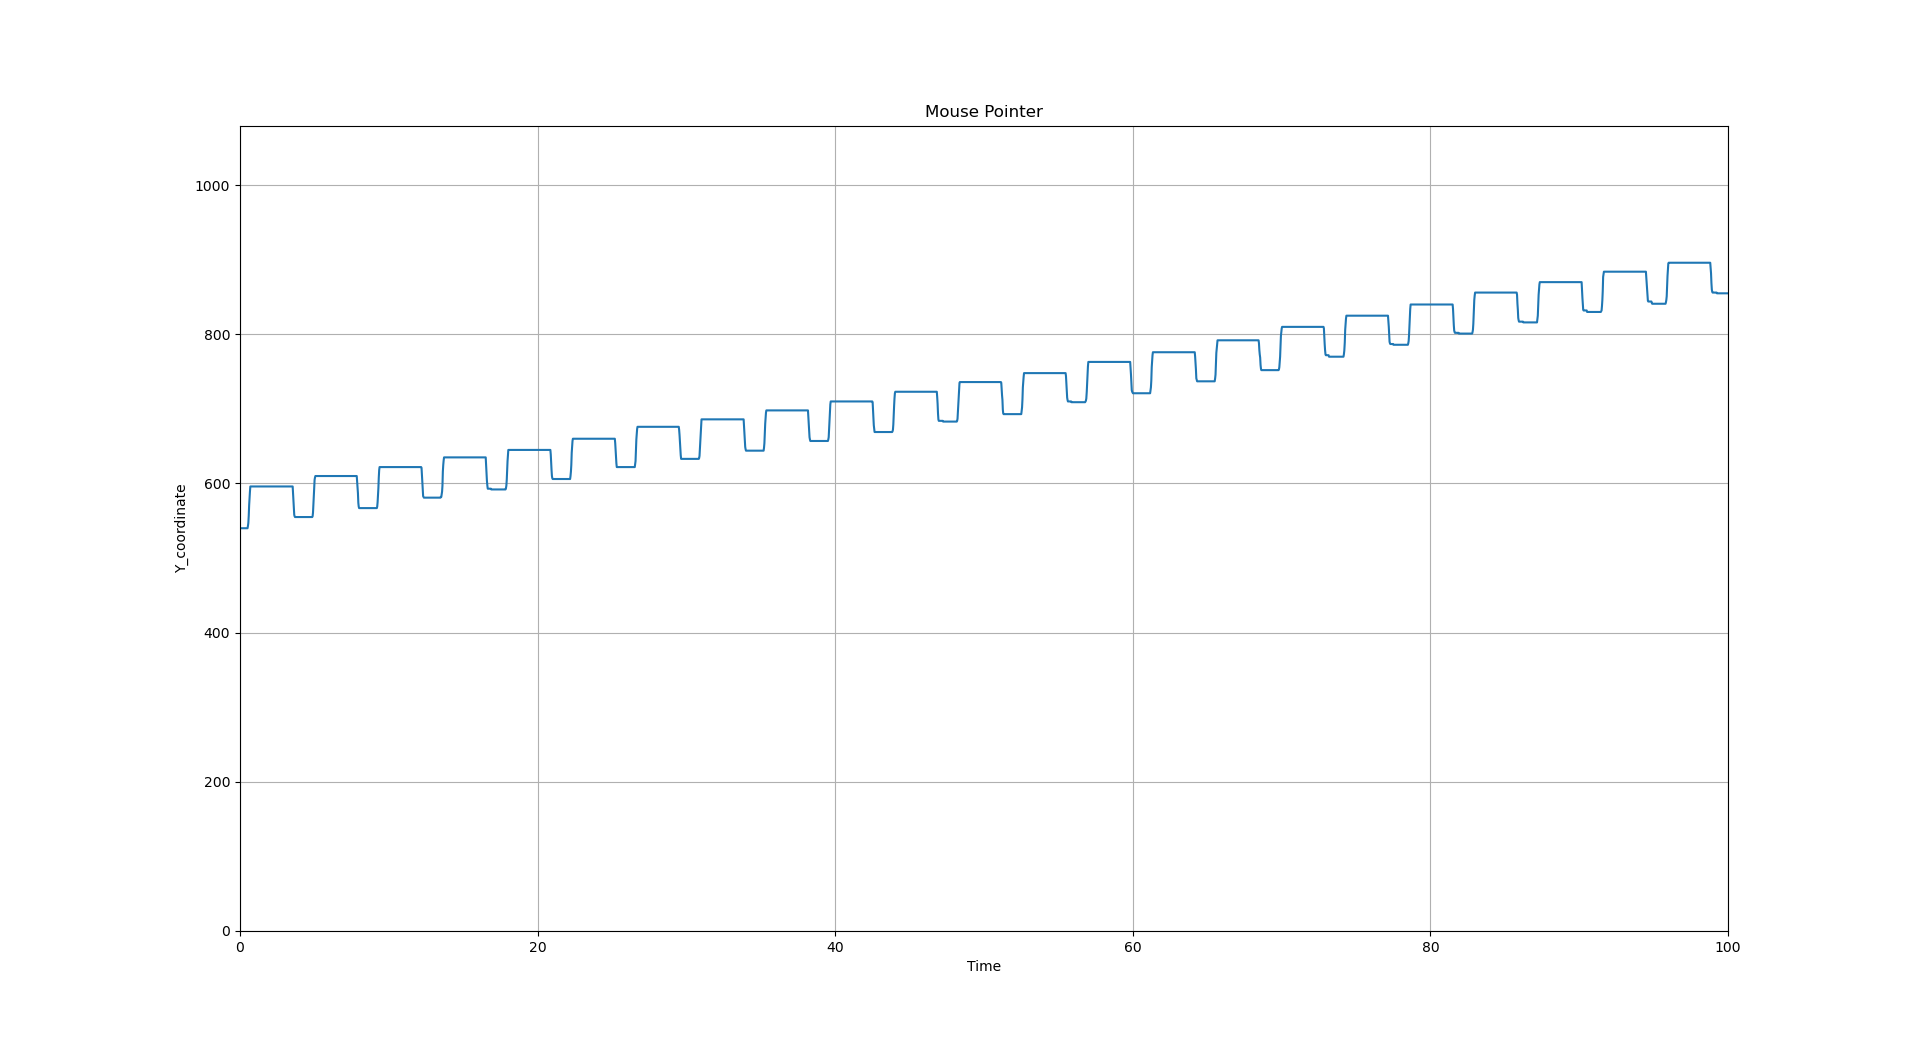

Source data for this figure (header and first rows):
, time, value
0, 0, 540
1, 0.06438, 540.0
2, 0.1001, 540.0
3, 0.5772, 540.0
4, 0.3756, 540.0
5, 0.4007, 540.0
6, 0.4282, 540.0
7, 0.454, 540.0
8, 0.48, 540.0
9, 0.5072, 540.0
10, 0.5325, 540.0
11, 0.5603, 543.0
12, 0.5874, 547.0
13, 0.6165, 557.0
14, 0.6416, 571.0
15, 0.6689, 581.0
16, 0.6939, 589.0
17, 0.7219, 596.0
18, 0.7469, 596.0
19, 0.7729, 596.0
20, 0.8041, 596.0
21, 0.8305, 596.0
22, 0.8582, 596.0
23, 0.8807, 596.0
24, 0.906, 596.0
25, 0.9316, 596.0
26, 0.9574, 596.0
27, 0.9822, 596.0
28, 1.007, 596.0
29, 1.034, 596.0
30, 1.062, 596.0
31, 1.087, 596.0
32, 1.113, 596.0
33, 1.139, 596.0
34, 1.163, 596.0
35, 1.188, 596.0
36, 1.213, 596.0
37, 1.24, 596.0
38, 1.264, 596.0
39, 1.299, 596.0
40, 1.32, 596.0
41, 1.347, 596.0
42, 1.371, 596.0
43, 1.396, 596.0
44, 1.421, 596.0
45, 1.448, 596.0
46, 1.472, 596.0
47, 1.497, 596.0
48, 1.526, 596.0
49, 1.551, 596.0
50, 1.575, 596.0
51, 1.6, 596.0
52, 1.627, 596.0
53, 1.653, 596.0
54, 1.678, 596.0
55, 1.702, 596.0
56, 1.727, 596.0
57, 1.754, 596.0
58, 1.778, 596.0
59, 1.803, 596.0
... 3,764 more rows
